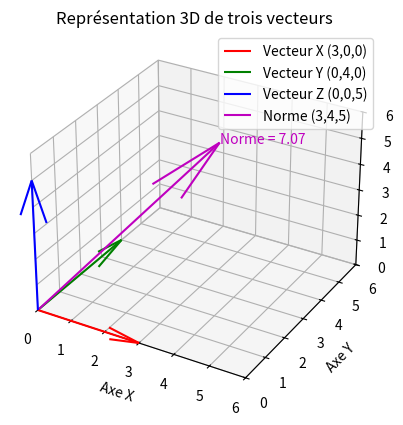

Recreate this plot in Python.
import numpy as np
import matplotlib.pyplot as plt


fig = plt.figure()
ax = fig.add_subplot(111, projection='3d')

# quiver permet de dessiner des vecteurs 3D à partir de leurs composantes (x, y, z)

# Vecteur sur l'axe X
ax.quiver(0, 0, 0, 3, 0, 0, color='r', label='Vecteur X (3,0,0)')
# Vecteur sur l'axe Y
ax.quiver(0, 0, 0, 0, 4, 0, color='g', label='Vecteur Y (0,4,0)')
# Vecteur sur l'axe Z
ax.quiver(0, 0, 0, 0, 0, 5, color='b', label='Vecteur Z (0,0,5)')

# Vecteur résultant (norme)
ax.quiver(0, 0, 0, 3, 4, 5, color='m', label='Norme (3,4,5)')

# Calcul et annotation de la norme
norm = np.linalg.norm([3, 4, 5])
ax.text(3, 4, 5, f'Norme = {norm:.2f}', color='m')

ax.set_xlim([0, 6])
ax.set_ylim([0, 6])
ax.set_zlim([0, 6])
ax.set_xlabel("Axe X")
ax.set_ylabel("Axe Y")
ax.set_zlabel("Axe Z")

plt.title("Représentation 3D de trois vecteurs")
ax.legend()
plt.show()
